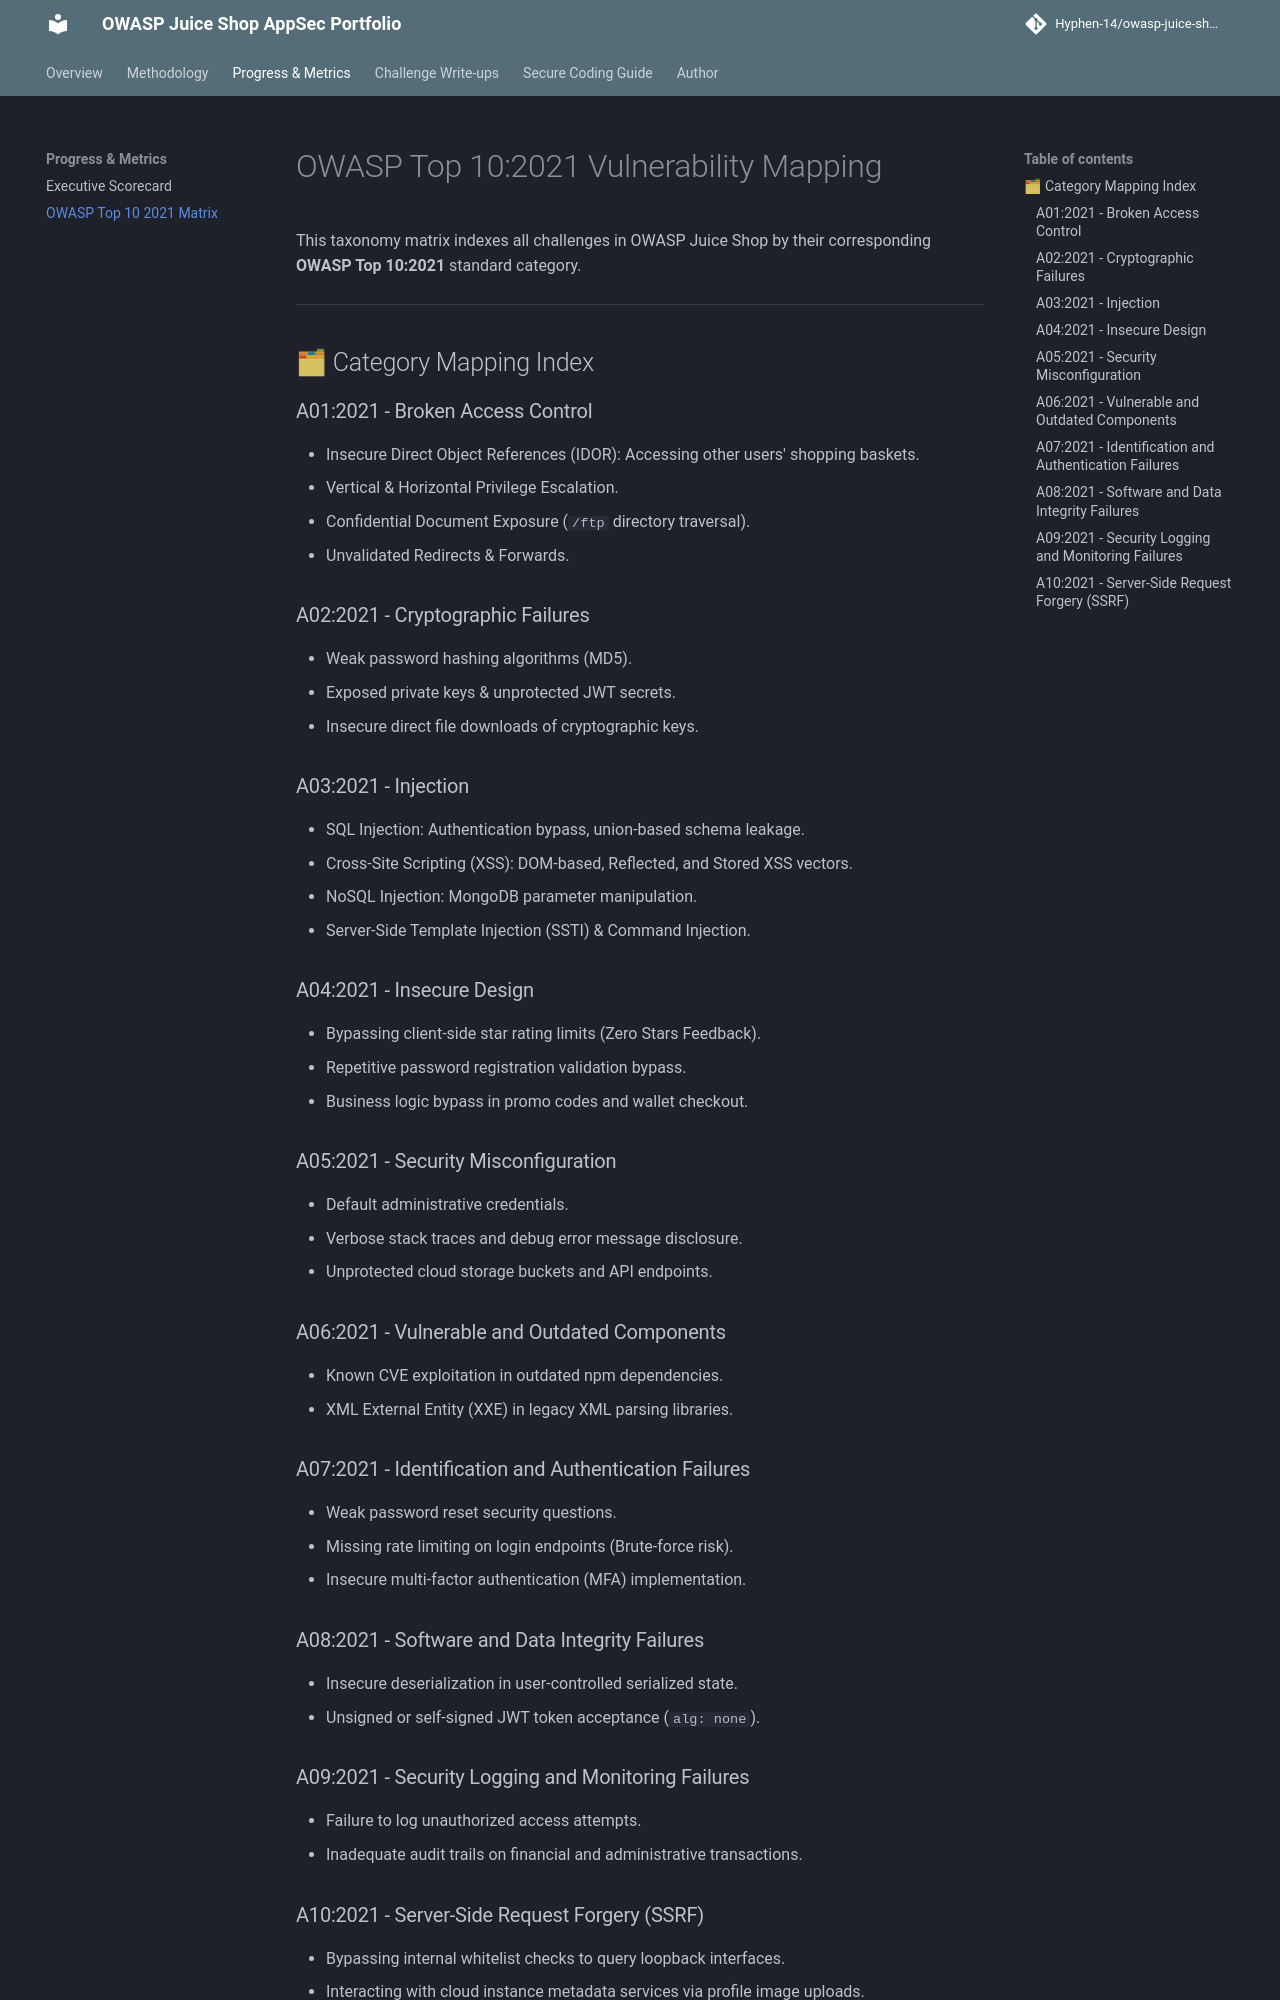

repository: Hyphen-14/owasp-juice-shop-security-audit · page: progress/owasp-matrix/index.html · generator: mkdocs

# OWASP Top 10:2021 Vulnerability Mapping

This taxonomy matrix indexes all challenges in OWASP Juice Shop by their corresponding **OWASP Top 10:2021** standard category.

---

## 🗂 Category Mapping Index

### A01:2021 - Broken Access Control
- Insecure Direct Object References (IDOR): Accessing other users' shopping baskets.
- Vertical & Horizontal Privilege Escalation.
- Confidential Document Exposure (`/ftp` directory traversal).
- Unvalidated Redirects & Forwards.

### A02:2021 - Cryptographic Failures
- Weak password hashing algorithms (MD5).
- Exposed private keys & unprotected JWT secrets.
- Insecure direct file downloads of cryptographic keys.

### A03:2021 - Injection
- SQL Injection: Authentication bypass, union-based schema leakage.
- Cross-Site Scripting (XSS): DOM-based, Reflected, and Stored XSS vectors.
- NoSQL Injection: MongoDB parameter manipulation.
- Server-Side Template Injection (SSTI) & Command Injection.

### A04:2021 - Insecure Design
- Bypassing client-side star rating limits (Zero Stars Feedback).
- Repetitive password registration validation bypass.
- Business logic bypass in promo codes and wallet checkout.

### A05:2021 - Security Misconfiguration
- Default administrative credentials.
- Verbose stack traces and debug error message disclosure.
- Unprotected cloud storage buckets and API endpoints.

### A06:2021 - Vulnerable and Outdated Components
- Known CVE exploitation in outdated npm dependencies.
- XML External Entity (XXE) in legacy XML parsing libraries.

### A07:2021 - Identification and Authentication Failures
- Weak password reset security questions.
- Missing rate limiting on login endpoints (Brute-force risk).
- Insecure multi-factor authentication (MFA) implementation.

### A08:2021 - Software and Data Integrity Failures
- Insecure deserialization in user-controlled serialized state.
- Unsigned or self-signed JWT token acceptance (`alg: none`).

### A09:2021 - Security Logging and Monitoring Failures
- Failure to log unauthorized access attempts.
- Inadequate audit trails on financial and administrative transactions.
